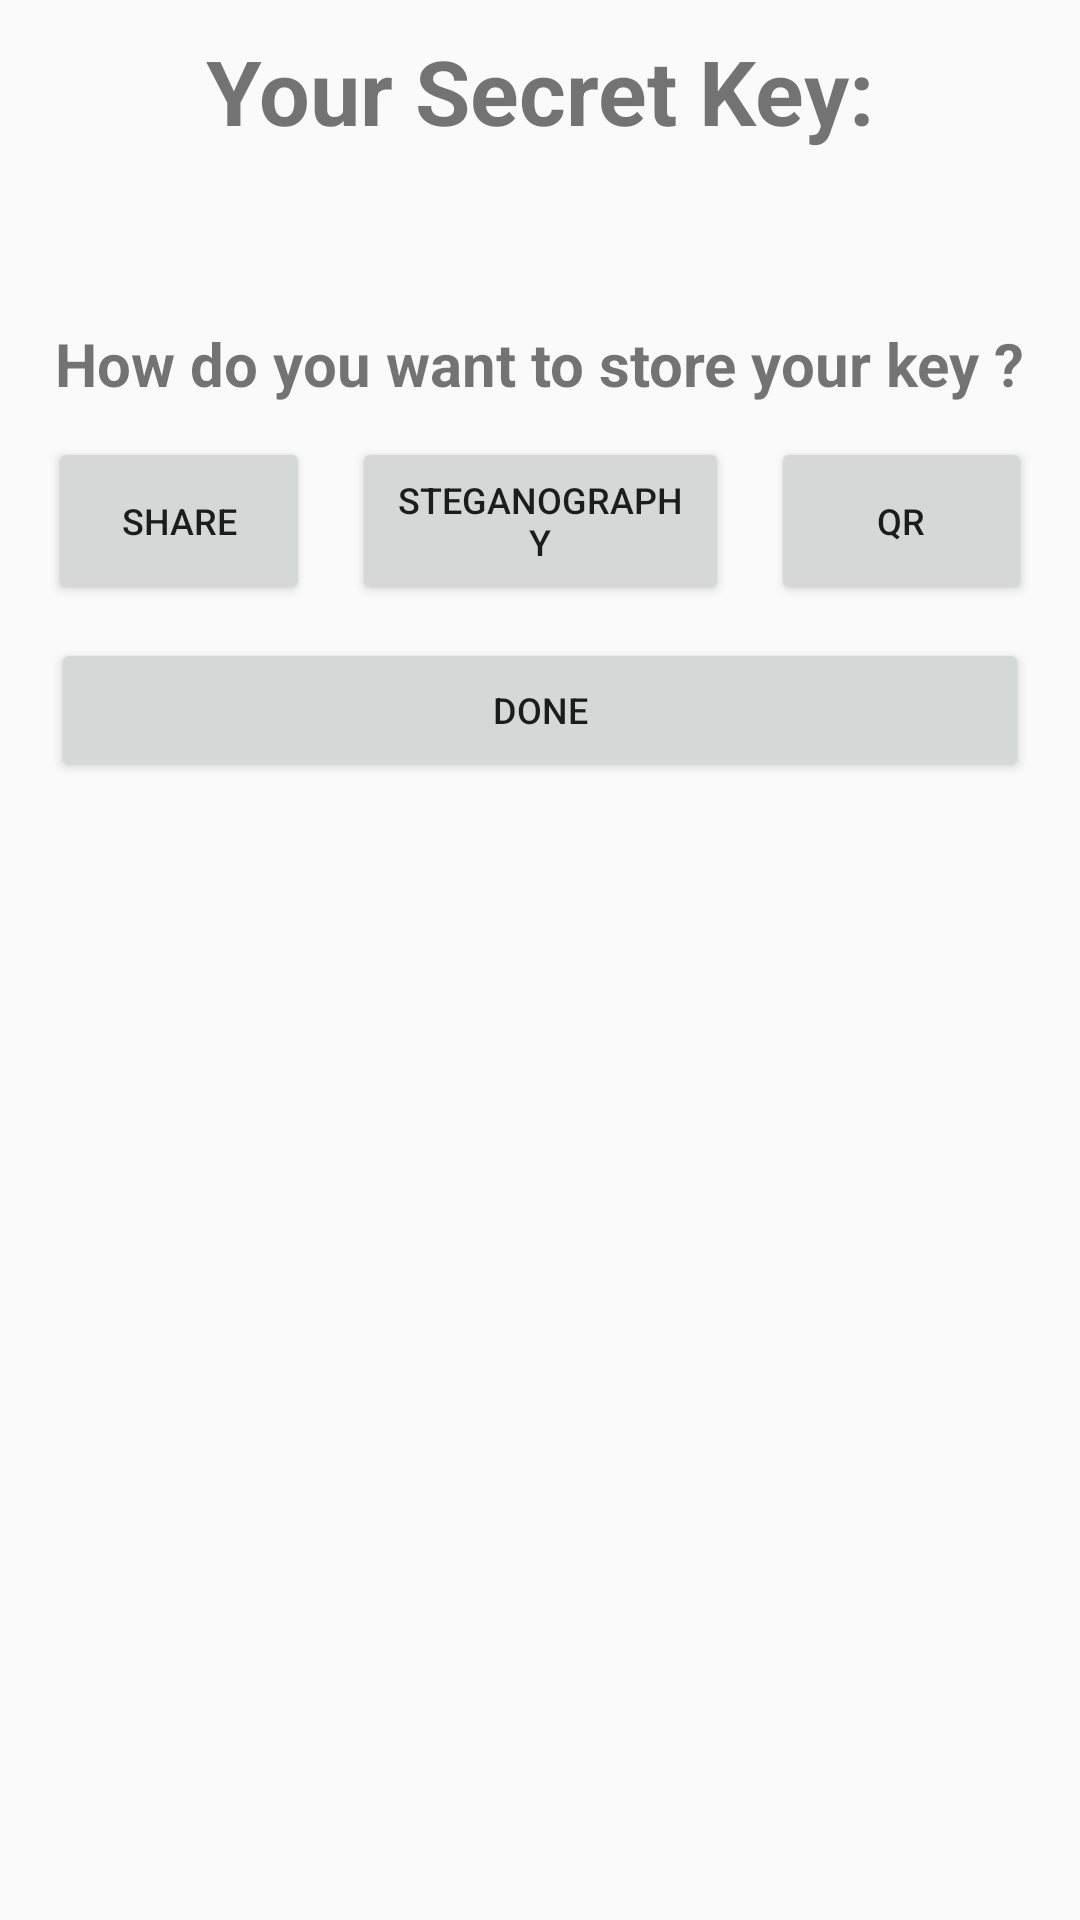

Android layout source for this screen:
<!-- AndroidManifest.xml: application theme AppTheme -->
<!-- res/layout/export_options_layout.xml -->
<?xml version="1.0" encoding="utf-8"?>
<LinearLayout xmlns:android="http://schemas.android.com/apk/res/android"
    xmlns:tools="http://schemas.android.com/tools"
    android:layout_width="match_parent"
    android:layout_height="match_parent"
    android:orientation="vertical"
    android:padding="5dp">

    <TextView
        android:layout_width="wrap_content"
        android:layout_height="wrap_content"
        android:layout_gravity="center"
        android:layout_marginTop="5dp"
        android:text="@string/your_secret_key"
        android:textSize="30sp"
        android:textStyle="bold" />

    <HorizontalScrollView
        android:layout_width="wrap_content"
        android:layout_height="wrap_content"
        android:layout_margin="10dp">

        <LinearLayout
            android:layout_width="wrap_content"
            android:layout_height="match_parent"
            android:orientation="vertical">

            <android.support.design.widget.TextInputLayout
                android:layout_width="match_parent"
                android:layout_height="match_parent">

                <TextView
                    android:id="@+id/hashed_key_view"
                    android:layout_width="wrap_content"
                    android:layout_height="wrap_content"
                    android:ellipsize="end"
                    android:focusable="true"
                    android:focusableInTouchMode="true"
                    android:maxLines="1"
                    android:scrollHorizontally="true"
                    android:singleLine="true"
                    android:textIsSelectable="true"
                    android:textSize="24sp" />

            </android.support.design.widget.TextInputLayout>
        </LinearLayout>
    </HorizontalScrollView>

    <TextView
        android:layout_width="wrap_content"
        android:layout_height="wrap_content"
        android:layout_gravity="center"
        android:layout_marginTop="5dp"
        android:text="@string/how_do_you_want_to_store_your_key"
        android:textSize="20sp"
        android:textStyle="bold" />

    <LinearLayout
        android:layout_width="match_parent"
        android:layout_height="wrap_content"
        android:orientation="horizontal"
        android:padding="4dp">

        <Button
            android:id="@+id/share_button"
            android:layout_width="wrap_content"
            android:layout_height="match_parent"
            android:layout_margin="7dp"
            android:layout_weight="1"
            android:text="@string/export_to_file"
            android:textSize="12sp" />


        <Button
            android:id="@+id/exportsteg_button"
            android:layout_width="wrap_content"
            android:layout_height="match_parent"
            android:layout_margin="7dp"
            android:layout_weight="1"
            android:text="@string/export_steganography"
            android:textSize="12sp" />
        <Button
            android:id="@+id/qr_button"
            android:layout_width="wrap_content"
            android:layout_height="match_parent"
            android:layout_margin="7dp"
            android:layout_weight="1"
            android:text="@string/qr"
            android:textSize="12sp" />


        
        
        
        
        
        
        
        
        
        
    </LinearLayout>

    <LinearLayout
        android:layout_width="match_parent"
        android:layout_height="wrap_content">

        <Button
            android:id="@+id/done_button"
            android:layout_width="match_parent"
            android:layout_height="wrap_content"
            android:layout_marginHorizontal="12dp"
            android:text="@string/done"
            android:textSize="12sp"
            tools:ignore="ButtonStyle" />
    </LinearLayout>

</LinearLayout>
<!-- resources referenced by this layout -->
<resources>
  <string name="done">Done</string>
  <string name="export_steganography">STEGANOGRAPHY</string>
  <string name="export_to_file">SHARE</string>
  <string name="how_do_you_want_to_store_your_key">How do you want to store your key ?</string>
  <string name="qr">qr</string>
  <string name="your_secret_key">Your Secret Key:</string>
  <style name="AppTheme" parent="Theme.AppCompat.Light.DarkActionBar">
          
          <item name="colorPrimary">@color/colorPrimary</item>
          <item name="colorPrimaryDark">@color/colorPrimaryDark</item>
          <item name="colorAccent">@color/colorAccent</item>
      </style>
  <color name="colorPrimary">#ff212121</color>
  <color name="colorPrimaryDark">#ff212121</color>
  <color name="colorAccent">#ff212121</color>
</resources>
